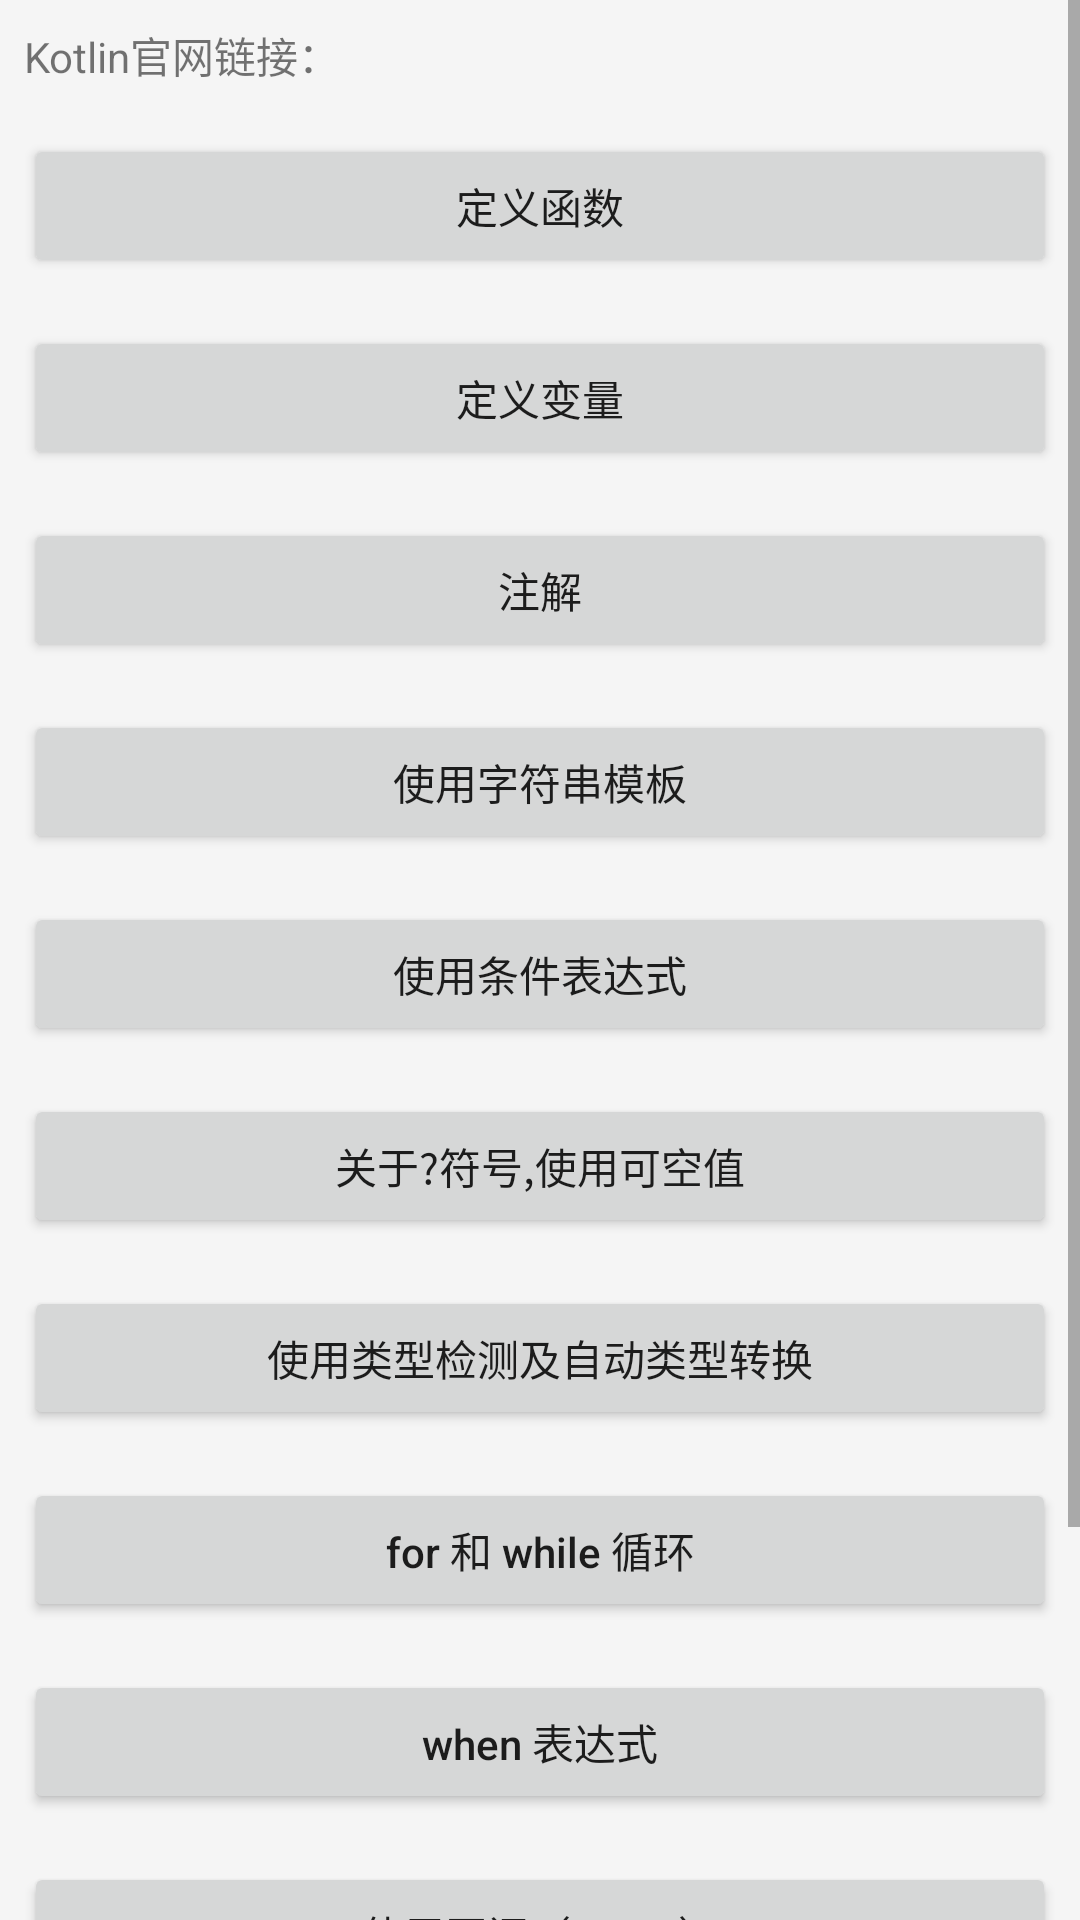

The Android layout XML behind this screen, and the referenced resources:
<!-- AndroidManifest.xml: application theme AppTheme -->
<!-- res/layout/activity_base_syntax.xml -->
<?xml version="1.0" encoding="utf-8"?>
<ScrollView
    xmlns:android="http://schemas.android.com/apk/res/android"
    xmlns:tools="http://schemas.android.com/tools"
    android:layout_width="match_parent"
    android:layout_height="match_parent"
    android:background="@color/colorBg"
    tools:context="com.su.kotlin_test.activity.baseSyntax.BaseSyntaxActivity">

    <LinearLayout
        android:layout_width="match_parent"
        android:layout_height="match_parent"
        android:orientation="vertical">

        <TextView
            android:id="@+id/tvKotlinWeb"
            style="@style/style_tv.style_tv_kotlin_web"/>

        <Button
            android:id="@+id/btnDefineFun"
            style="@style/btn_lwm_lhw"
            android:text="@string/text_define_fun"/>

        <Button
            android:id="@+id/btnDefineVar"
            style="@style/btn_lwm_lhw"
            android:text="@string/text_define_var"/>

        <Button
            android:id="@+id/btnComments"
            style="@style/btn_lwm_lhw"
            android:text="@string/text_comments"/>

        <Button
            android:id="@+id/btnStringTemplates"
            style="@style/btn_lwm_lhw"
            android:text="@string/text_use_string_templates"/>

        <Button
            android:id="@+id/btnConditionalExpressions"
            style="@style/btn_lwm_lhw"
            android:text="@string/text_use_conditional_expressions"/>

        <Button
            android:id="@+id/btnNullableValue"
            style="@style/btn_lwm_lhw"
            android:text="@string/text_nullable_value"/>

        <Button
            android:id="@+id/btnTypeChecks"
            style="@style/btn_lwm_lhw"
            android:text="@string/text_type_checks"/>

        <Button
            android:id="@+id/btnForAndWhileLoop"
            style="@style/btn_lwm_lhw"
            android:text="@string/text_for_while_loop"/>

        <Button
            android:id="@+id/btnWhenExpression"
            style="@style/btn_lwm_lhw"
            android:text="@string/text_when_expression"/>


        <Button
            android:id="@+id/btnUseRanges"
            style="@style/btn_lwm_lhw"
            android:text="@string/text_use_range"/>


        <Button
            android:id="@+id/btnCollections"
            style="@style/btn_lwm_lhw"
            android:text="@string/text_collections"/>


        <Button
            android:id="@+id/btnCreatingInstances"
            style="@style/btn_lwm_lhw"
            android:text="@string/text_creating_instances"/>

    </LinearLayout>
</ScrollView>
<!-- resources referenced by this layout -->
<resources>
  <color name="colorBg">#f5f5f5</color>
  <string name="text_collections">使用集合</string>
  <string name="text_comments">注解</string>
  <string name="text_creating_instances">创建基本类及其实例</string>
  <string name="text_define_fun">定义函数</string>
  <string name="text_define_var">定义变量</string>
  <string name="text_for_while_loop">for 和 while 循环</string>
  <string name="text_nullable_value">关于?符号,使用可空值</string>
  <string name="text_type_checks">使用类型检测及自动类型转换</string>
  <string name="text_use_conditional_expressions">使用条件表达式</string>
  <string name="text_use_range">使用区间（range）</string>
  <string name="text_use_string_templates">使用字符串模板</string>
  <string name="text_when_expression">when 表达式</string>
  <style name="btn_lwm_lhw" parent="style_lwm_lhw">
          <item name="android:textAllCaps">false</item>
          <item name="android:layout_margin">8dp</item>
      </style>
  <style name="style_tv.style_tv_kotlin_web">
          <item name="android:layout_margin">8dp</item>
          <item name="android:textIsSelectable">true</item>
          <item name="android:hint">@string/show_kotlin_web</item>
          <item name="android:text">@string/kotlin_web</item>
      </style>
  <style name="AppTheme" parent="Theme.AppCompat.Light.DarkActionBar">
          
          <item name="colorPrimary">@color/colorPrimary</item>
          <item name="colorPrimaryDark">@color/colorPrimaryDark</item>
          <item name="colorAccent">@color/colorAccent</item>
      </style>
  <style name="style_lwm_lhw">
          <item name="android:layout_width">match_parent</item>
          <item name="android:layout_height">wrap_content</item>
      </style>
  <string name="show_kotlin_web">显示官方的链接</string>
  <string name="kotlin_web">Kotlin官网链接：</string>
  <color name="colorPrimary">#3F51B5</color>
  <color name="colorPrimaryDark">#303F9F</color>
  <color name="colorAccent">#FF4081</color>
</resources>
